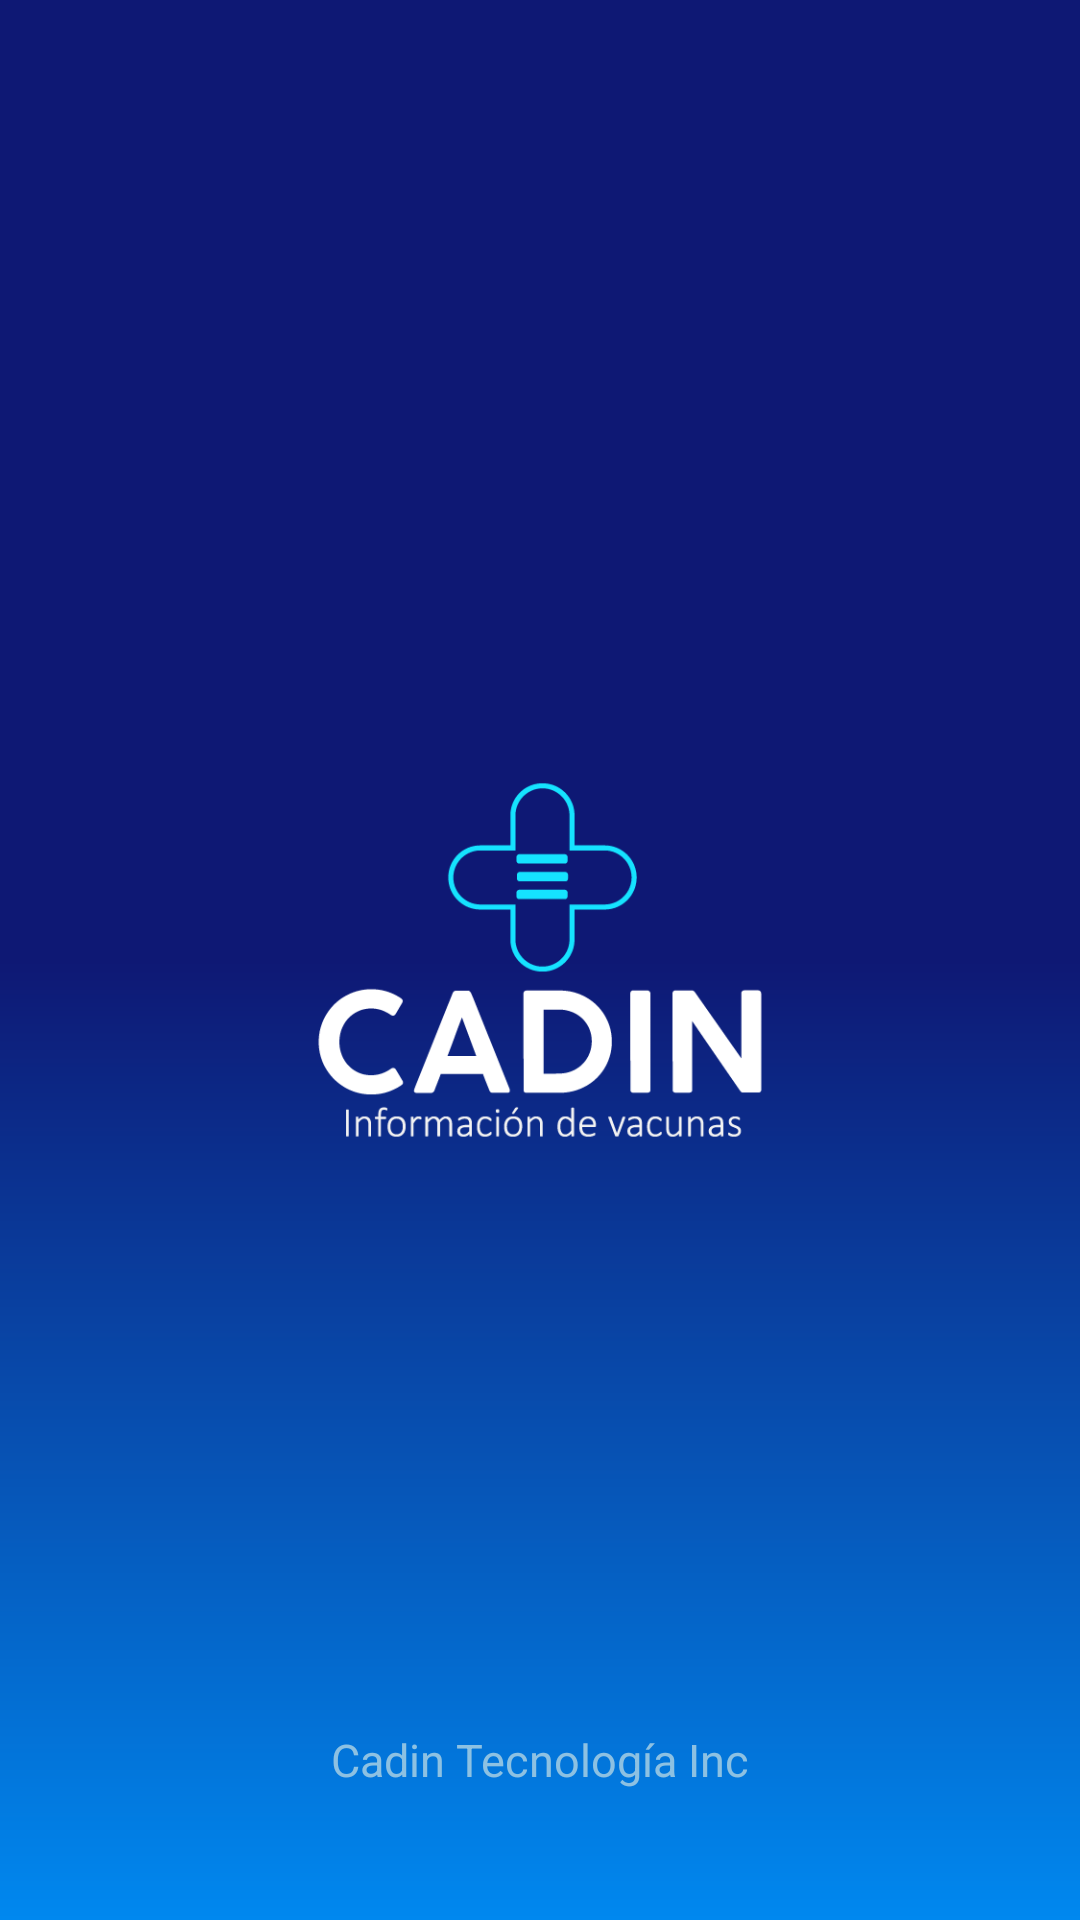

Android layout source for this screen:
<!-- AndroidManifest.xml: application theme AppTheme -->
<!-- res/layout/activity_main.xml -->
<?xml version="1.0" encoding="utf-8"?>
<androidx.constraintlayout.widget.ConstraintLayout xmlns:android="http://schemas.android.com/apk/res/android"
    xmlns:app="http://schemas.android.com/apk/res-auto"
    xmlns:tools="http://schemas.android.com/tools"
    android:layout_width="match_parent"
    android:layout_height="match_parent"
    android:background="@drawable/bg_color"
    tools:context=".MainActivity">

    <ImageView
        android:id="@+id/logoImageView"
        android:layout_width="0dp"
        android:layout_height="0dp"
        android:layout_marginStart="100dp"
        android:layout_marginLeft="100dp"
        android:layout_marginTop="80dp"
        android:layout_marginEnd="100dp"
        android:layout_marginRight="100dp"
        android:layout_marginBottom="80dp"
        app:layout_constraintBottom_toBottomOf="parent"
        app:layout_constraintEnd_toEndOf="parent"
        app:layout_constraintStart_toStartOf="parent"
        app:layout_constraintTop_toTopOf="parent"
        app:srcCompat="@drawable/cadinlogoalt" />

    <TextView
        android:id="@+id/copyTextView"
        android:layout_width="wrap_content"
        android:layout_height="wrap_content"
        android:layout_marginTop="3dp"
        android:layout_marginBottom="30dp"
        android:text="Cadin Tecnología Inc"
        android:textColor="@color/color_launch_copyright"
        android:textSize="15sp"
        app:layout_constraintBottom_toBottomOf="parent"
        app:layout_constraintEnd_toEndOf="parent"
        app:layout_constraintStart_toStartOf="parent"
        app:layout_constraintTop_toBottomOf="@id/logoImageView" />
</androidx.constraintlayout.widget.ConstraintLayout>
<!-- resources referenced by this layout -->
<resources>
  <color name="color_launch_copyright">#8DC1E2</color>
  <!-- drawable bg_color (drawable) -->
  <?xml version="1.0" encoding="utf-8"?>
  <shape xmlns:android="http://schemas.android.com/apk/res/android">
      <gradient
          android:angle="90"
          android:centerColor="#0E1874"
          android:endColor="#0E1874"
          android:startColor="#0088EF"
          />
  </shape>
  <!-- drawable cadinlogoalt: png bitmap (drawable, 12684 bytes) -->
  <style name="AppTheme" parent="Theme.AppCompat.Light.NoActionBar">
          
          <item name="colorPrimary">@android:color/transparent</item>
          <item name="colorPrimaryDark">@color/colorPrimaryDark</item>
          <item name="colorAccent">@color/colorAccent</item>
      </style>
  <color name="colorPrimaryDark">#0088EF</color>
  <color name="colorAccent">#03DAC5</color>
</resources>
